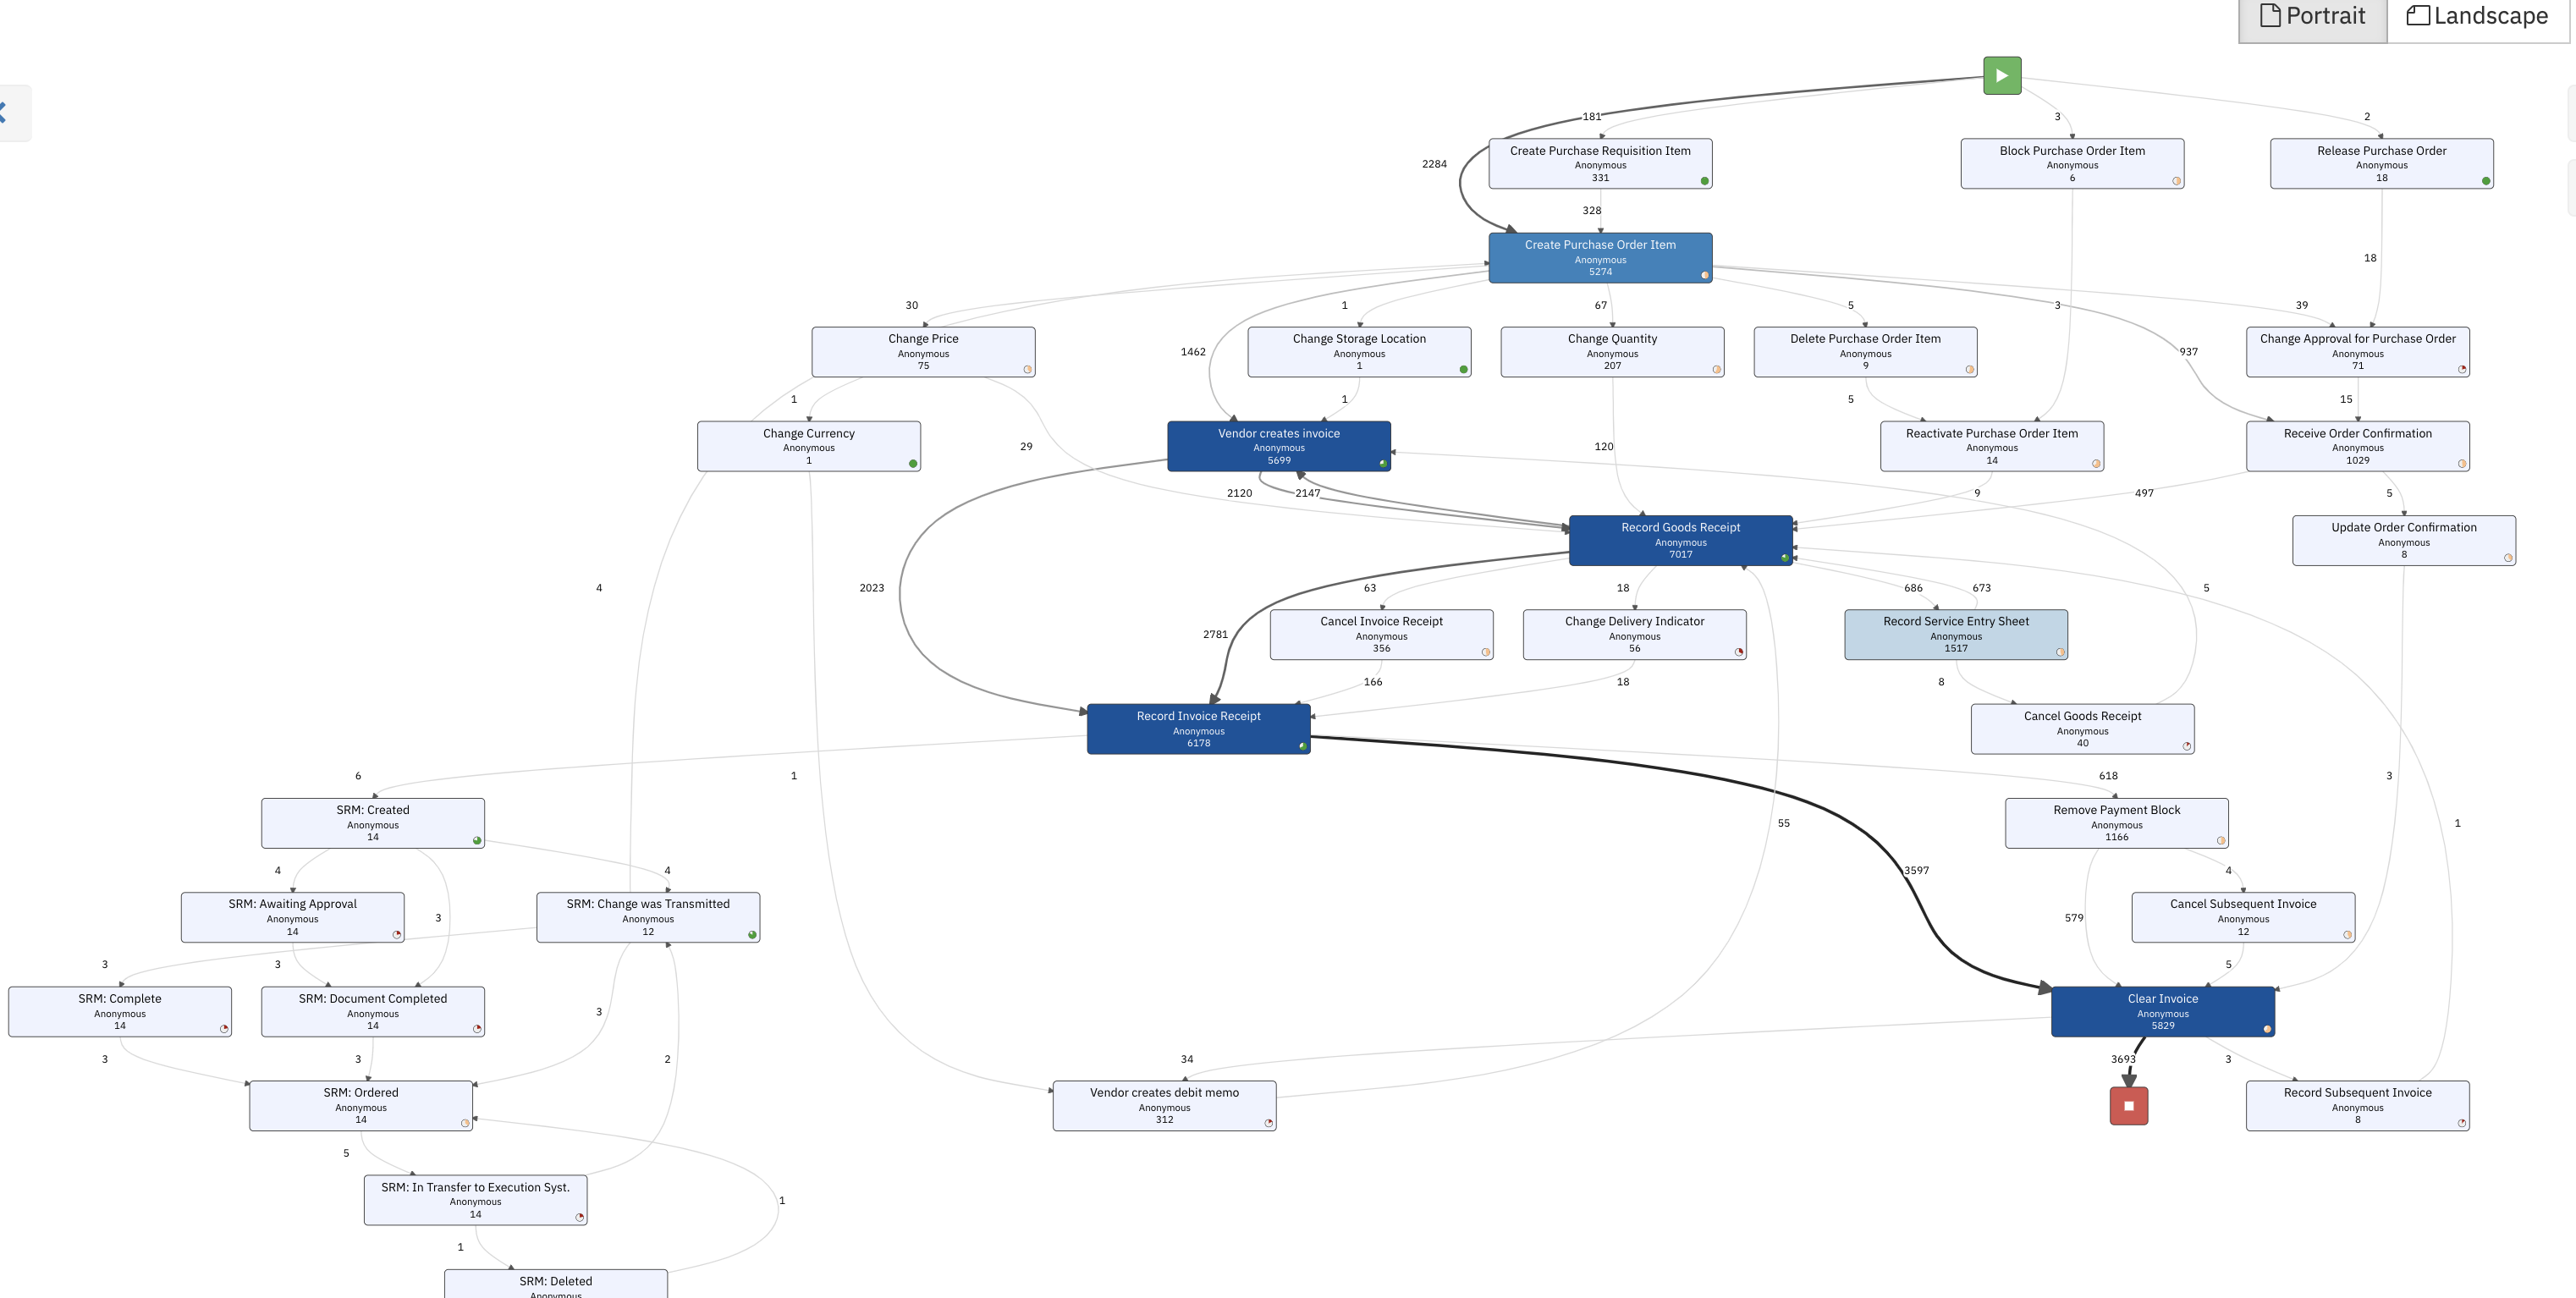

The file beside this chart, header and first rows:
, CaseID, ActivityID, CompleteTimestamp, case_spend_area_text
0, 0, 1, 28.09.2018-10:36:00, 7
1, 0, 3, 31.10.2018-15:55:00, 7
2, 0, 4, 07.12.2018-09:08:00, 7
3, 1, 1, 30.07.2018-10:22:00, 7
4, 1, 2, 07.08.2018-14:29:00, 7
5, 1, 3, 03.10.2018-10:53:00, 7
6, 1, 4, 26.10.2018-11:02:00, 7
7, 2, 1, 13.09.2018-10:18:00, 7
8, 2, 2, 18.09.2018-13:35:00, 7
9, 2, 3, 16.10.2018-10:50:00, 7
10, 2, 4, 29.11.2018-16:15:00, 7
11, 3, 1, 28.02.2018-11:00:00, 9
12, 3, 3, 17.04.2018-17:53:00, 9
13, 3, 4, 09.05.2018-14:12:00, 9
14, 4, 1, 26.02.2018-13:41:00, 9
15, 4, 2, 01.03.2018-12:50:00, 9
16, 4, 3, 01.03.2018-17:42:00, 9
17, 4, 4, 09.03.2018-14:51:00, 9
18, 5, 1, 24.05.2018-08:46:00, 7
19, 5, 2, 31.05.2018-11:03:00, 7
20, 5, 3, 08.06.2018-12:00:00, 7
21, 5, 4, 05.07.2018-14:10:00, 7
22, 6, 28, 29.11.2018-00:00:00, 10
23, 6, 1, 29.11.2018-13:13:00, 10
24, 6, 2, 12.12.2018-11:44:00, 10
25, 6, 3, 12.12.2018-15:15:00, 10
26, 7, 28, 28.11.2018-00:00:00, 10
27, 7, 21, 29.11.2018-12:33:00, 10
28, 7, 2, 20.12.2018-09:33:00, 10
29, 7, 3, 24.12.2018-17:49:00, 10
30, 8, 28, 02.10.2018-00:00:00, 7
31, 8, 1, 02.10.2018-07:55:00, 7
32, 8, 2, 08.10.2018-08:12:00, 7
33, 8, 3, 18.10.2018-09:12:00, 7
34, 8, 4, 07.12.2018-09:04:00, 7
35, 9, 1, 27.09.2018-12:55:00, 6
36, 9, 7, 03.10.2018-14:18:00, 6
37, 9, 2, 02.11.2018-12:56:00, 6
38, 9, 9, 05.11.2018-11:37:00, 6
39, 10, 28, 26.10.2018-00:00:00, 10
40, 10, 1, 26.10.2018-11:22:00, 10
41, 10, 3, 31.12.2018-14:02:00, 10
42, 11, 28, 03.09.2018-00:00:00, 13
43, 11, 1, 03.09.2018-08:41:00, 13
44, 11, 2, 17.09.2018-15:13:00, 13
45, 12, 1, 04.06.2018-08:56:00, 7
46, 12, 2, 04.06.2018-09:43:00, 7
47, 12, 3, 06.08.2018-12:37:00, 7
48, 12, 10, 10.08.2018-16:52:00, 7
49, 12, 4, 30.08.2018-15:40:00, 7
50, 13, 28, 17.09.2018-00:00:00, 11
51, 13, 1, 17.09.2018-13:33:00, 11
52, 13, 17, 24.10.2018-10:50:00, 11
53, 13, 17, 05.11.2018-15:09:00, 11
54, 13, 2, 20.11.2018-11:18:00, 11
55, 13, 3, 22.11.2018-16:11:00, 11
56, 13, 4, 07.12.2018-09:03:00, 11
57, 14, 1, 03.07.2018-10:53:00, 4
58, 14, 2, 03.07.2018-11:32:00, 4
59, 14, 3, 07.07.2018-05:35:00, 4
... 101,654 more rows
